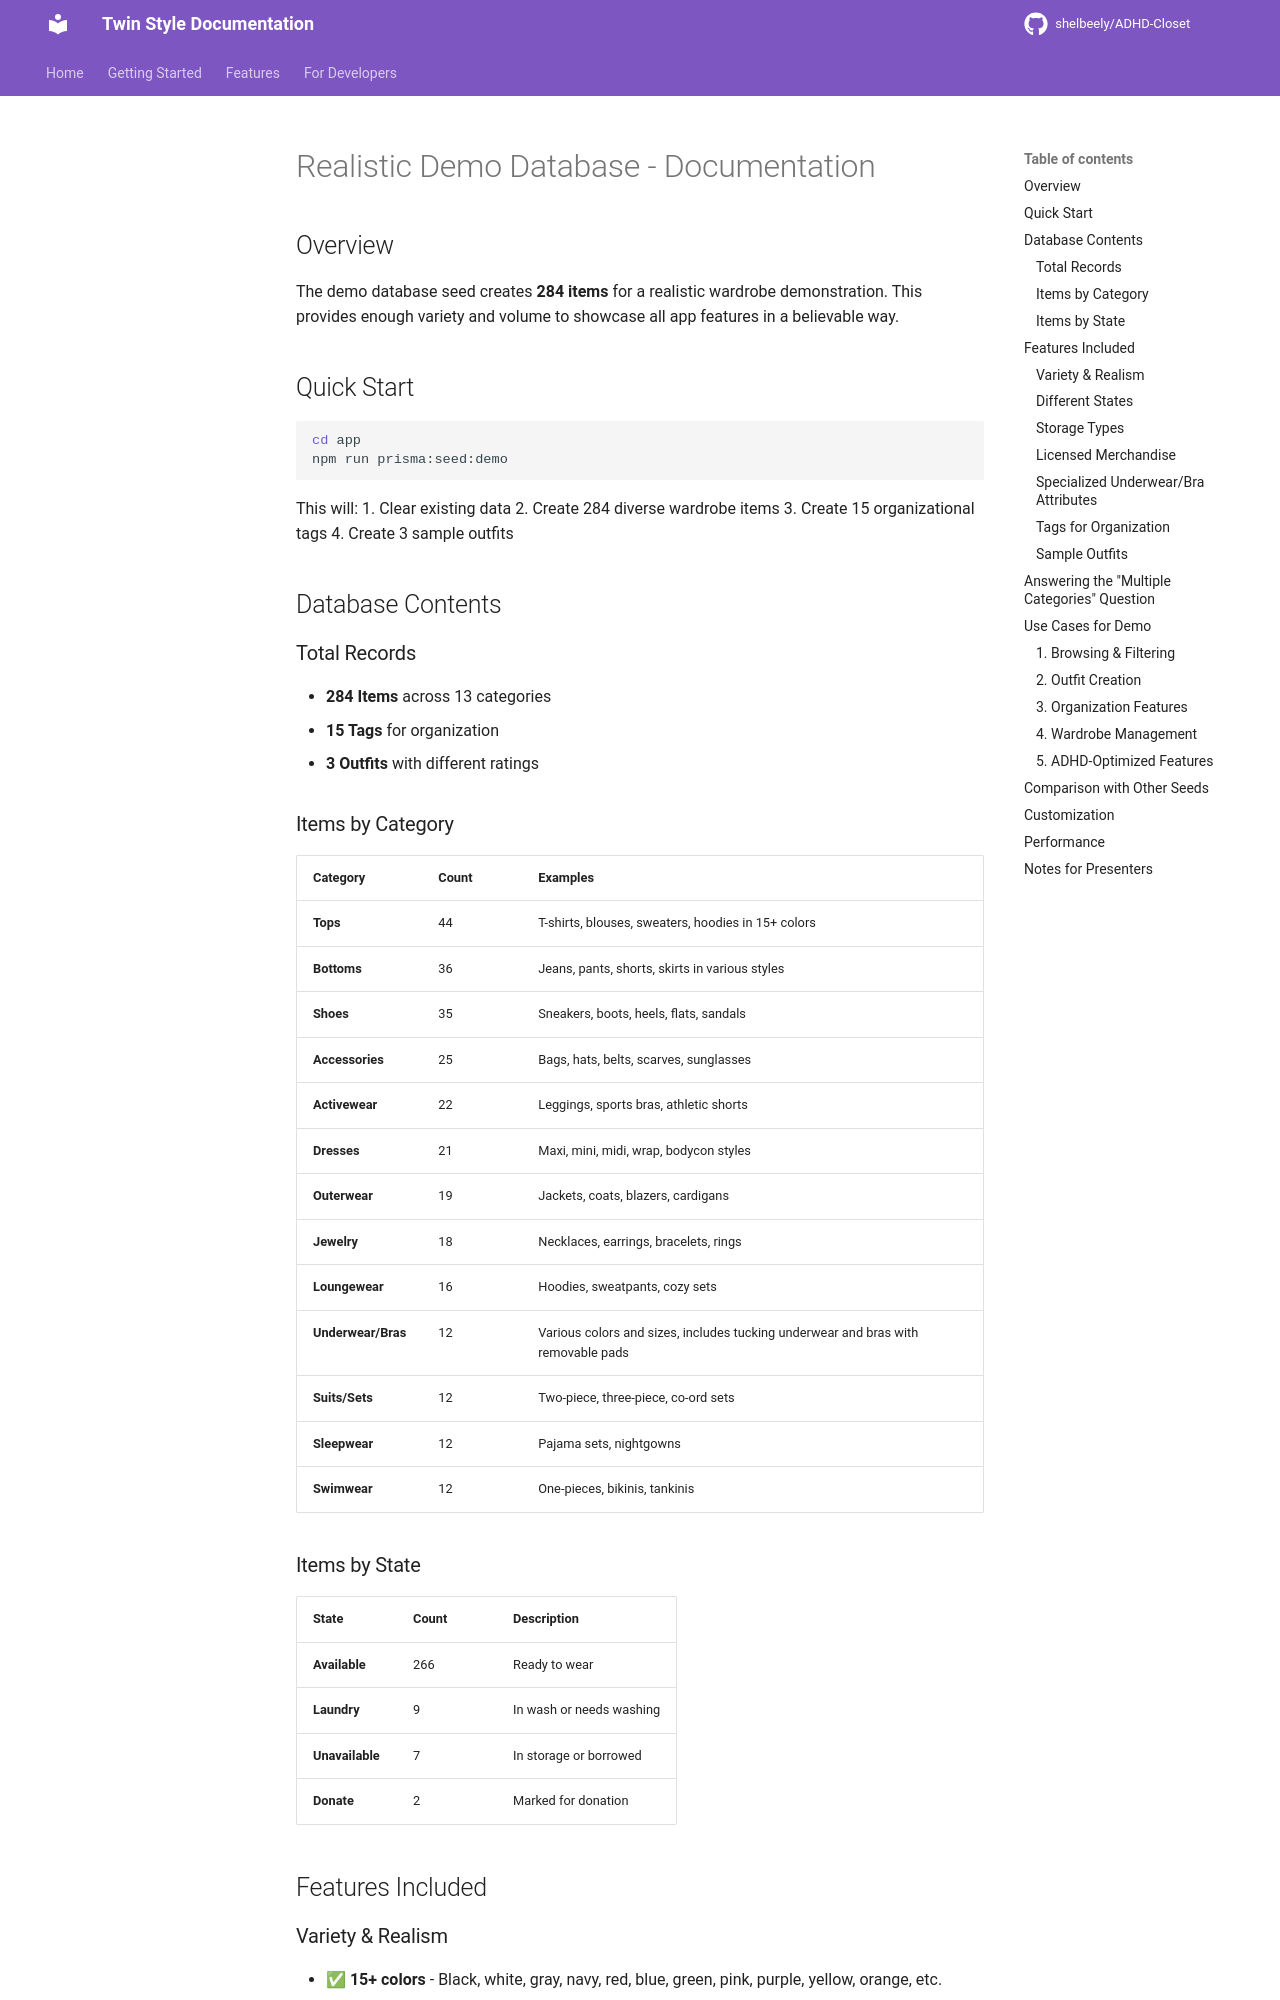

repository: shelbeely/ADHD-Closet · page: DEMO_DATABASE/index.html · generator: mkdocs

# Realistic Demo Database - Documentation

## Overview

The demo database seed creates **284 items** for a realistic wardrobe demonstration. This provides enough variety and volume to showcase all app features in a believable way.

## Quick Start

```bash
cd app
npm run prisma:seed:demo
```

This will:
1. Clear existing data
2. Create 284 diverse wardrobe items
3. Create 15 organizational tags
4. Create 3 sample outfits

## Database Contents

### Total Records
- **284 Items** across 13 categories
- **15 Tags** for organization
- **3 Outfits** with different ratings

### Items by Category

| Category | Count | Examples |
|----------|-------|----------|
| **Tops** | 44 | T-shirts, blouses, sweaters, hoodies in 15+ colors |
| **Bottoms** | 36 | Jeans, pants, shorts, skirts in various styles |
| **Shoes** | 35 | Sneakers, boots, heels, flats, sandals |
| **Accessories** | 25 | Bags, hats, belts, scarves, sunglasses |
| **Activewear** | 22 | Leggings, sports bras, athletic shorts |
| **Dresses** | 21 | Maxi, mini, midi, wrap, bodycon styles |
| **Outerwear** | 19 | Jackets, coats, blazers, cardigans |
| **Jewelry** | 18 | Necklaces, earrings, bracelets, rings |
| **Loungewear** | 16 | Hoodies, sweatpants, cozy sets |
| **Underwear/Bras** | 12 | Various colors and sizes, includes tucking underwear and bras with removable pads |
| **Suits/Sets** | 12 | Two-piece, three-piece, co-ord sets |
| **Sleepwear** | 12 | Pajama sets, nightgowns |
| **Swimwear** | 12 | One-pieces, bikinis, tankinis |

### Items by State

| State | Count | Description |
|-------|-------|-------------|
| **Available** | 266 | Ready to wear |
| **Laundry** | 9 | In wash or needs washing |
| **Unavailable** | 7 | In storage or borrowed |
| **Donate** | 2 | Marked for donation |

## Features Included
